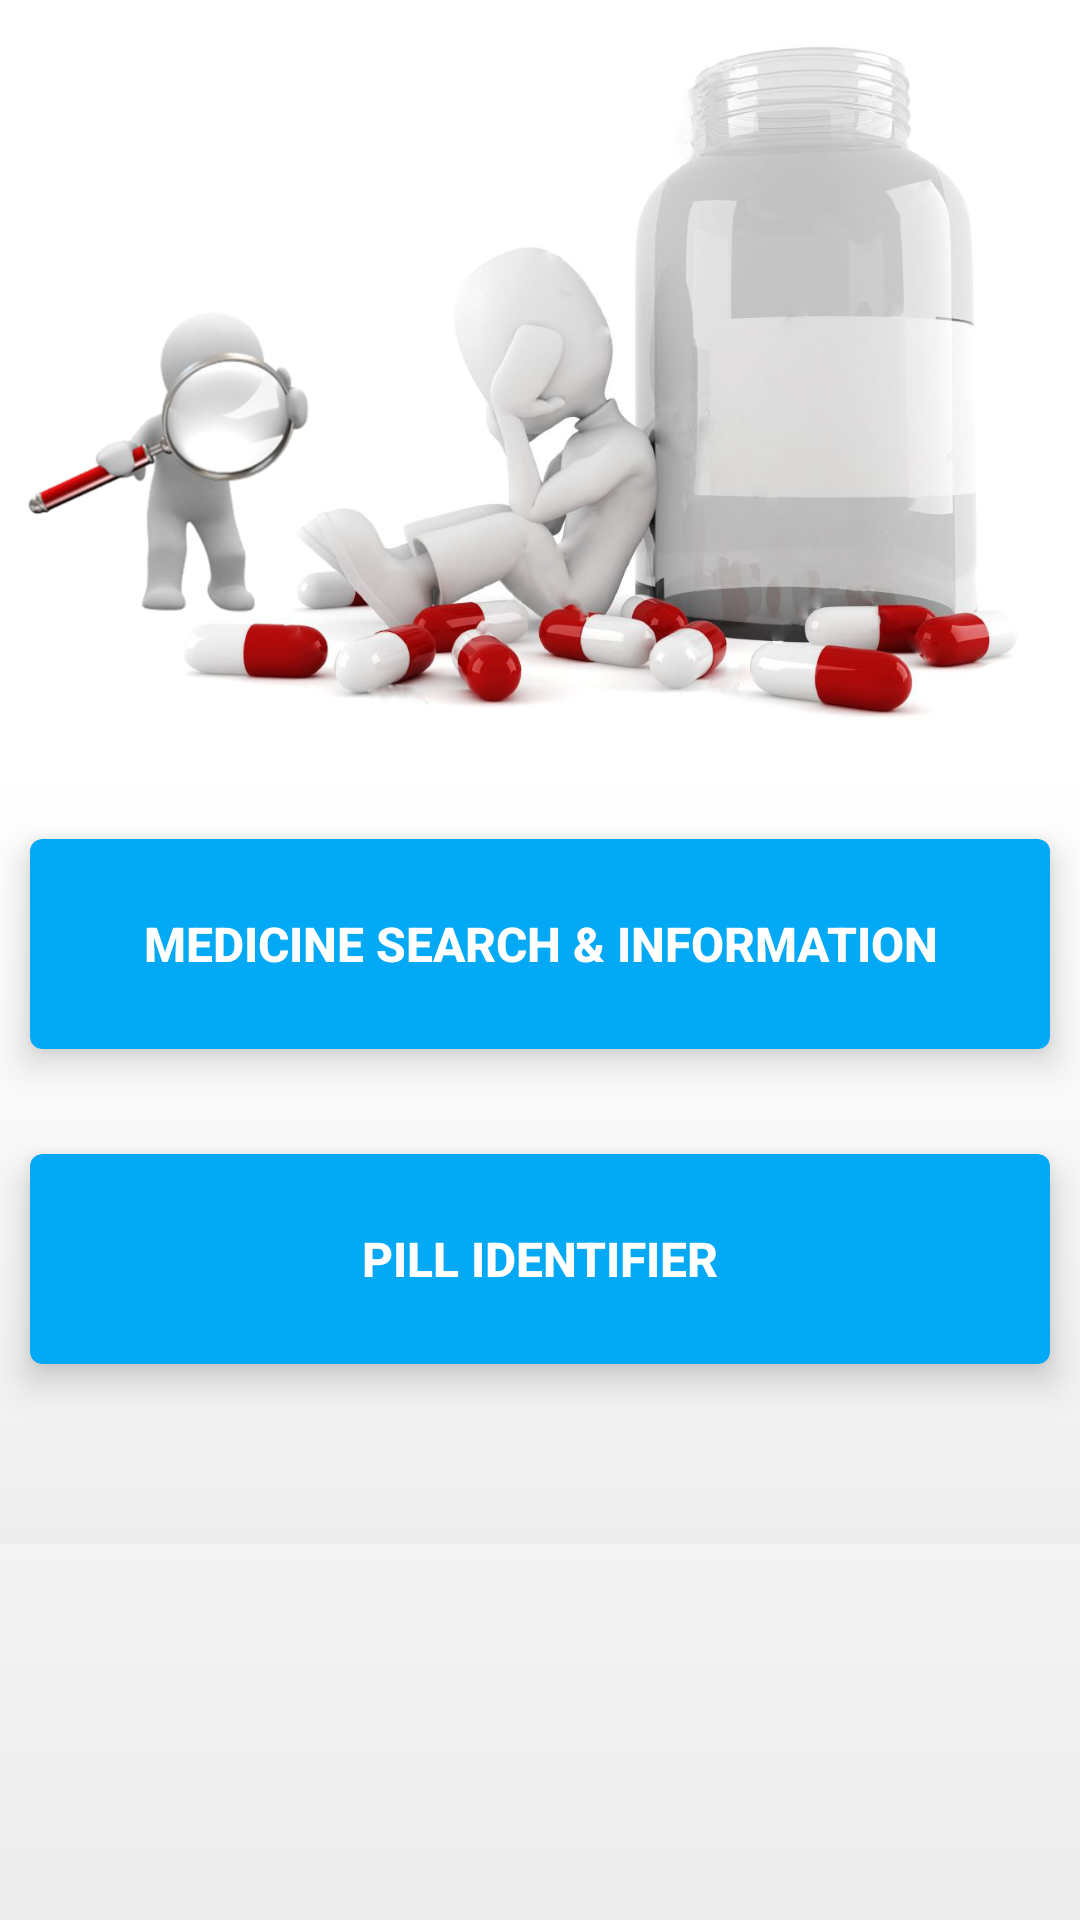

Android layout source for this screen:
<!-- AndroidManifest.xml: application theme AppTheme -->
<!-- res/layout/actions_fragment.xml -->
<?xml version="1.0" encoding="utf-8"?>

<RelativeLayout xmlns:android="http://schemas.android.com/apk/res/android"
    android:layout_width="match_parent"
    android:layout_height="match_parent"
    android:background="@drawable/bckg_btn_gradient">

    <ImageView
        android:id="@+id/imgActions"
        android:layout_width="wrap_content"
        android:layout_height="wrap_content"
        android:layout_marginTop="10dp"
        android:adjustViewBounds="true"
        android:src="@drawable/ic_actions_img" />

    <ScrollView
        android:layout_width="match_parent"
        android:layout_height="match_parent"
        android:layout_below="@+id/imgActions"
        android:background="@drawable/bckg_btn_gradient"
        >

        <RelativeLayout
            android:layout_width="match_parent"
            android:layout_height="wrap_content"
            android:background="@drawable/bckg_btn_gradient">

            <android.support.v7.widget.CardView xmlns:card_view="http://schemas.android.com/apk/res-auto"
                android:id="@+id/cvDrugs"
                android:layout_width="match_parent"
                android:layout_height="70dp"
                android:layout_centerHorizontal="true"
                android:layout_marginEnd="10dp"
                android:layout_marginLeft="10dp"
                android:layout_marginRight="10dp"
                android:layout_marginStart="10dp"
                android:layout_marginTop="30dp"
                card_view:cardBackgroundColor="@color/primary"
                card_view:cardCornerRadius="4dp"
                card_view:cardElevation="7dp">

                <Button
                    android:id="@+id/btnDrugs"
                    android:layout_width="match_parent"
                    android:layout_height="70dp"
                    android:background="?android:attr/selectableItemBackground"
                    android:text="@string/action_drugs"
                    android:textColor="@drawable/btn_action_color_selector"
                    android:textSize="16sp"
                    android:textStyle="bold" />
            </android.support.v7.widget.CardView>

            <android.support.v7.widget.CardView xmlns:card_view="http://schemas.android.com/apk/res-auto"
                android:id="@+id/cvPill"
                android:layout_width="wrap_content"
                android:layout_height="70dp"
                android:layout_alignEnd="@+id/cvDrugs"
                android:layout_alignLeft="@+id/cvDrugs"
                android:layout_alignRight="@+id/cvDrugs"
                android:layout_alignStart="@+id/cvDrugs"
                android:layout_below="@+id/cvDrugs"
                android:layout_centerHorizontal="true"
                android:layout_marginTop="35dp"
                android:layout_marginBottom="@dimen/scroll_bottom_margin"
                card_view:cardBackgroundColor="@color/primary"
                card_view:cardCornerRadius="4dp"
                card_view:cardElevation="7dp">

                <Button
                    android:id="@+id/btnPill"
                    android:layout_width="match_parent"
                    android:layout_height="70dp"
                    android:background="?android:attr/selectableItemBackground"
                    android:text="@string/action_pill_identifier"
                    android:textColor="@drawable/btn_action_color_selector"
                    android:textSize="16sp"
                    android:textStyle="bold" />
            </android.support.v7.widget.CardView>
        </RelativeLayout>
    </ScrollView>
</RelativeLayout>
<!-- resources referenced by this layout -->
<resources>
  <color name="primary">#03A9F4</color>
  <dimen name="scroll_bottom_margin">60dp</dimen>
  <!-- drawable bckg_btn_gradient (drawable) -->
  <?xml version="1.0" encoding="utf-8"?>
  
  <selector xmlns:android="http://schemas.android.com/apk/res/android">
      <item>
          <shape>
              <gradient
                  android:angle="90"
                  android:endColor="@color/icons"
                  android:startColor="@color/primary_background"
                  android:type="linear"
                  android:useLevel="true" />
          </shape>
      </item>
  </selector>
  <!-- drawable btn_action_color_selector (drawable) -->
  <?xml version="1.0" encoding="utf-8"?>
  
  <selector xmlns:android="http://schemas.android.com/apk/res/android">
      <item android:color="@color/accent" android:state_pressed="true" />
      <item android:color="@color/icons"/>
  </selector>
  <!-- drawable ic_actions_img: png bitmap (drawable, 315033 bytes) -->
  <string name="action_drugs">Medicine search &amp; information</string>
  <string name="action_pill_identifier">Pill identifier</string>
  <style name="AppTheme" parent="Theme.AppCompat.Light.DarkActionBar">
          <item name="android:color">@color/primary</item>
          <item name="colorPrimaryDark">@color/primary_dark</item>
          <item name="android:textColorPrimary">@color/primary_text</item>
          <item name="android:textColorSecondary">@color/secondary_text</item>
          <item name="android:icon">@color/icons</item>
          <item name="android:divider">@color/divider</item>
          <item name="colorAccent">@color/accent</item>
  
          <item name="android:actionBarStyle">@style/ActionBar</item>
          <item name="actionBarStyle">@style/ActionBar</item>
      </style>
  <color name="icons">#FFFFFF</color>
  <color name="primary_background">#50E0E0E0</color>
  <color name="accent">#FF5252</color>
  <color name="primary_dark">#0288D1</color>
  <color name="primary_text">#212121</color>
  <color name="secondary_text">#727272</color>
  <color name="divider">#B6B6B6</color>
  <style name="ActionBar" parent="@style/Widget.AppCompat.Light.ActionBar.Solid.Inverse">
          <item name="android:background">@color/primary</item>
          <item name="background">@color/primary</item>
      </style>
</resources>
